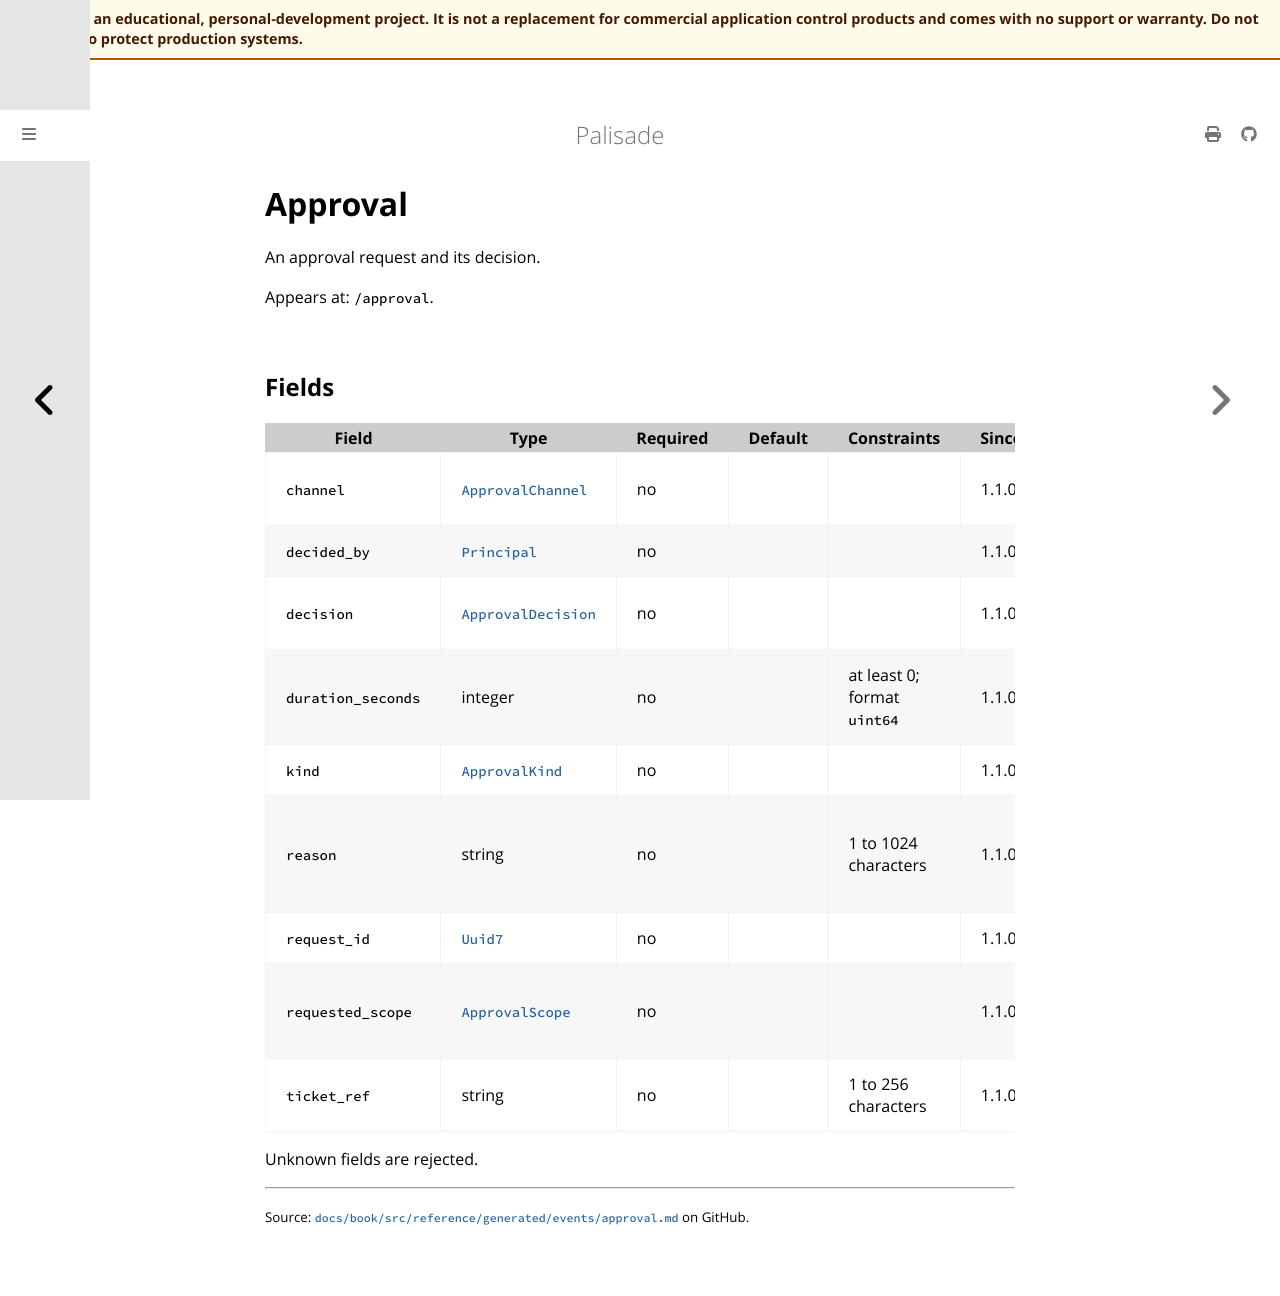

repository: jusso-dev/palisade · page: latest/docs/book/src/reference/generated/events/approval.html · generator: mdbook

# Approval

<!-- Generated by `cargo xtask docs generate` from `schemas/events/v1.json`. Do not edit by hand. -->

An approval request and its decision.

Appears at: `/approval`.

## Fields

| Field | Type | Required | Default | Constraints | Since | Description |
|---|---|---|---|---|---|---|
| `channel` | [`ApprovalChannel`](types.md#approvalchannel) | no |  |  | 1.1.0 | The channel it went through. |
| `decided_by` | [`Principal`](principal.md) | no |  |  | 1.1.0 | Who decided. |
| `decision` | [`ApprovalDecision`](types.md#approvaldecision) | no |  |  | 1.1.0 | Where the request stands. |
| `duration_seconds` | integer | no |  | at least 0; format `uint64` | 1.1.0 | How long an approval would last, in seconds. |
| `kind` | [`ApprovalKind`](types.md#approvalkind) | no |  |  | 1.1.0 | What is asked for. |
| `reason` | string | no |  | 1 to 1024 characters | 1.1.0 | The requester's or approver's reason. |
| `request_id` | [`Uuid7`](types.md#uuid7) | no |  |  | 1.1.0 | The request. |
| `requested_scope` | [`ApprovalScope`](types.md#approvalscope) | no |  |  | 1.1.0 | What the approval would cover. |
| `ticket_ref` | string | no |  | 1 to 256 characters | 1.1.0 | The ITSM ticket reference. |

Unknown fields are rejected.
